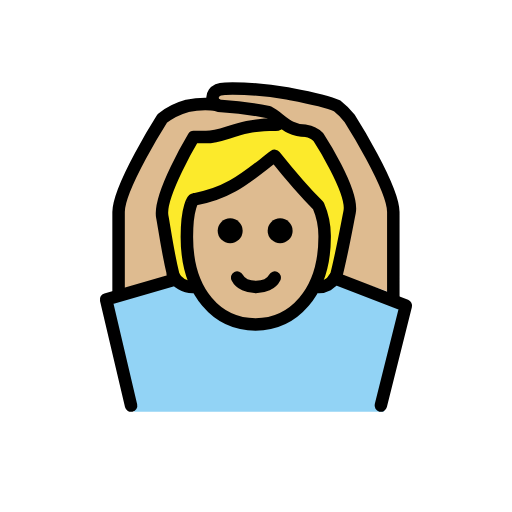
t = 0.00 s
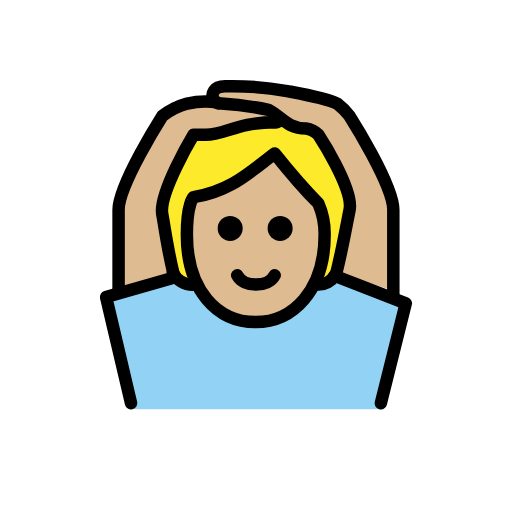
t = 0.48 s
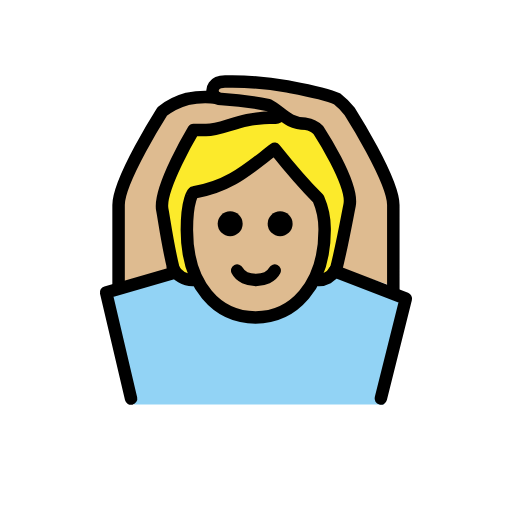
t = 1.43 s
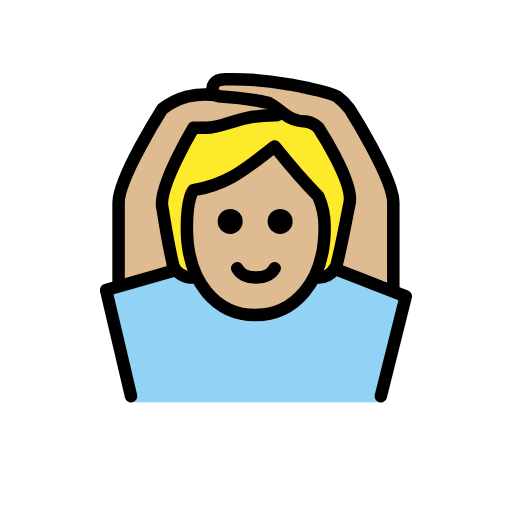
t = 1.90 s
t = 2.38 s: frame unchanged from t = 1.43 s, image omitted
t = 3.33 s: frame unchanged from t = 0.48 s, image omitted

The animated SVG that drew these frames (rendered in a browser with its animation timeline set to each time). Animation: 1 SMIL element (animateTransform=1); one cycle of 3.80 s, repeats indefinitely.

<?xml version='1.0' encoding='utf-8'?>
<svg xmlns="http://www.w3.org/2000/svg" id="emoji" viewBox="-5 -5 82 82" width="200" height="200" role="img">
  <title>OpenMoji: person gesturing OK: medium-light skin tone</title><g><g id="color">
    <path fill="#92d3f5" d="M56.4921,60.9261l4-17-10.9375-4.375-.1543-.624c-2.4082,3.0312-2.7539,1.3447-4.334,2.3974-6.6572,8.6026-13.8242,6.1338-19.0742.05-1.8174-1.3633-1.6562.584-2.5039-1.4482h-.9961l-10,3,4,18" />
  </g>
  <g id="skin">
    <path fill="#debb90" d="M24.9286,32.9583c0,9,4.9365,14,11,14,5.9365,0,11.0635-5,11.0635-14a12.1371,12.1371,0,0,0-1-5.0005c-3-2.9995-7-8-7-8-4,3-7,6-13,7.0005C25.9921,26.9583,24.9286,27.9578,24.9286,32.9583Z" />
    <path fill="#debb90" d="M22.9882,39.9583c-1.0918-4.1-1.6553-8.4766-1.9961-10.25-.6426-3.3394,5-12.75,5-12.75h2c3,0,5-2,11-2a.8313.8313,0,0,0,.9414-.5483L28.9491,11.5423a25.4338,25.4338,0,0,0-3.957.416,11.464,11.464,0,0,0-4,2s-7,11-7,15v13" />
    <path fill="#debb90" d="M48.9,38.9593c.9219-3.7,1.6182-7.6348,2.0918-10.001.667-3.3345-5-12-5-12a3.4914,3.4914,0,0,0-2-1c-3,0-4-2-6-3a53.8435,53.8435,0,0,0-8-1,.9794.9794,0,0,1-1-1s.041-1.0835,1.041-1.0835c2.58,0,7.2276.0835,10.959.0835a32.8785,32.8785,0,0,1,8,2,11.0667,11.0667,0,0,1,2,2s7,11,7,15v13" />
  </g>
  <g id="hair">
    <path fill="#fcea2b" d="M45.493,27.45c-1.9017,0-4.6484-7.4922-6.239-6.916-3.9214,1.4205-10.8788,5.6591-13.2619,6.617-1.6562.6658-.3539,13.4249-.3539,13.4249-2.7372,0-5.08-5.5828-3.8667-12.4769,1.5823-8.9916,2.0123-11.0515,13.3523-12.44,12.5681-1.5393,15.4053,5.3756,15.4079,12.4768.0025,7-.54,12.44-4.54,12.44C47.0506,40.0237,47.4091,27.45,45.493,27.45Z" />
  </g>
  <g id="line">
    <path fill="none" stroke="#000" stroke-linecap="round" stroke-linejoin="round" stroke-width="2" d="M48.578,39.5384a2.9,2.9,0,0,1-2.5859,1.42" />
    <path fill="none" stroke="#000" stroke-linecap="round" stroke-linejoin="round" stroke-width="2" d="M25.9921,40.9583A3.5531,3.5531,0,0,1,22.68,39.0208" />
    <path d="M41.8651,31.9583a2,2,0,1,1-2-2,2,2,0,0,1,2,2" />
    <path d="M33.8651,31.9583a2,2,0,1,1-2-2,2,2,0,0,1,2,2" />
    <path fill="none" stroke="#000" stroke-linejoin="round" stroke-width="2" d="M24.9286,32.9583c0,9,4.9365,14,11,14,5.9365,0,11.0635-5,11.0635-14a12.1371,12.1371,0,0,0-1-5.0005c-3-2.9995-7-8-7-8-4,3-7,6-13,7.0005C25.9921,26.9583,24.9286,27.9578,24.9286,32.9583Z" />
    <path fill="none" stroke="#000" stroke-linecap="round" stroke-linejoin="round" stroke-width="2" d="M38.9921,39.4583c-1,2-5,2-6,0" />
    <path fill="none" stroke="#000" stroke-linecap="round" stroke-linejoin="round" stroke-width="2" d="M48.7743,39.4593c.9844-3.8408,1.7237-8.0274,2.2178-10.501.667-3.3345-5-12-5-12a3.4914,3.4914,0,0,0-2-1c-3,0-4-2-6-3a52.19,52.19,0,0,0-7.5547-.9932,1.3266,1.3266,0,0,1-1.4033-1.3242s-.042-1.4785,2.0791-1.4453a49.99,49.99,0,0,1,9.8789.7627c.98.1963,6.0244,1.0508,8,2a11.0667,11.0667,0,0,1,2,2s7,11,7,15V42.9261" />
    <path fill="none" stroke="#000" stroke-linecap="round" stroke-linejoin="round" stroke-width="2" d="M39.9335,14.41a.8313.8313,0,0,1-.9414.5483c-6,0-8,2-11,2h-2s-5.6426,9.4106-5,12.75c.3125,1.625.8125,5.4375,1.7344,9.2188" />
    <path fill="none" stroke="#000" stroke-linecap="round" stroke-linejoin="round" stroke-width="2" d="M13.9921,41.9583v-13c0-4,7-15,7-15a11.464,11.464,0,0,1,4-2,13.3688,13.3688,0,0,1,4.7363-.187" />
    <polyline fill="none" stroke="#000" stroke-linecap="round" stroke-linejoin="round" stroke-width="2" points="22.492 39.926 11.992 42.958 15.992 59.958" />
    <polyline fill="none" stroke="#000" stroke-linecap="round" stroke-linejoin="round" stroke-width="2" points="48.578 39.538 59.992 43.958 55.992 59.958" />
  </g>
<animateTransform attributeName="transform" type="translate" values="0 0;0 -1.5;0 0" dur="3.8s" repeatCount="indefinite" /></g></svg>
